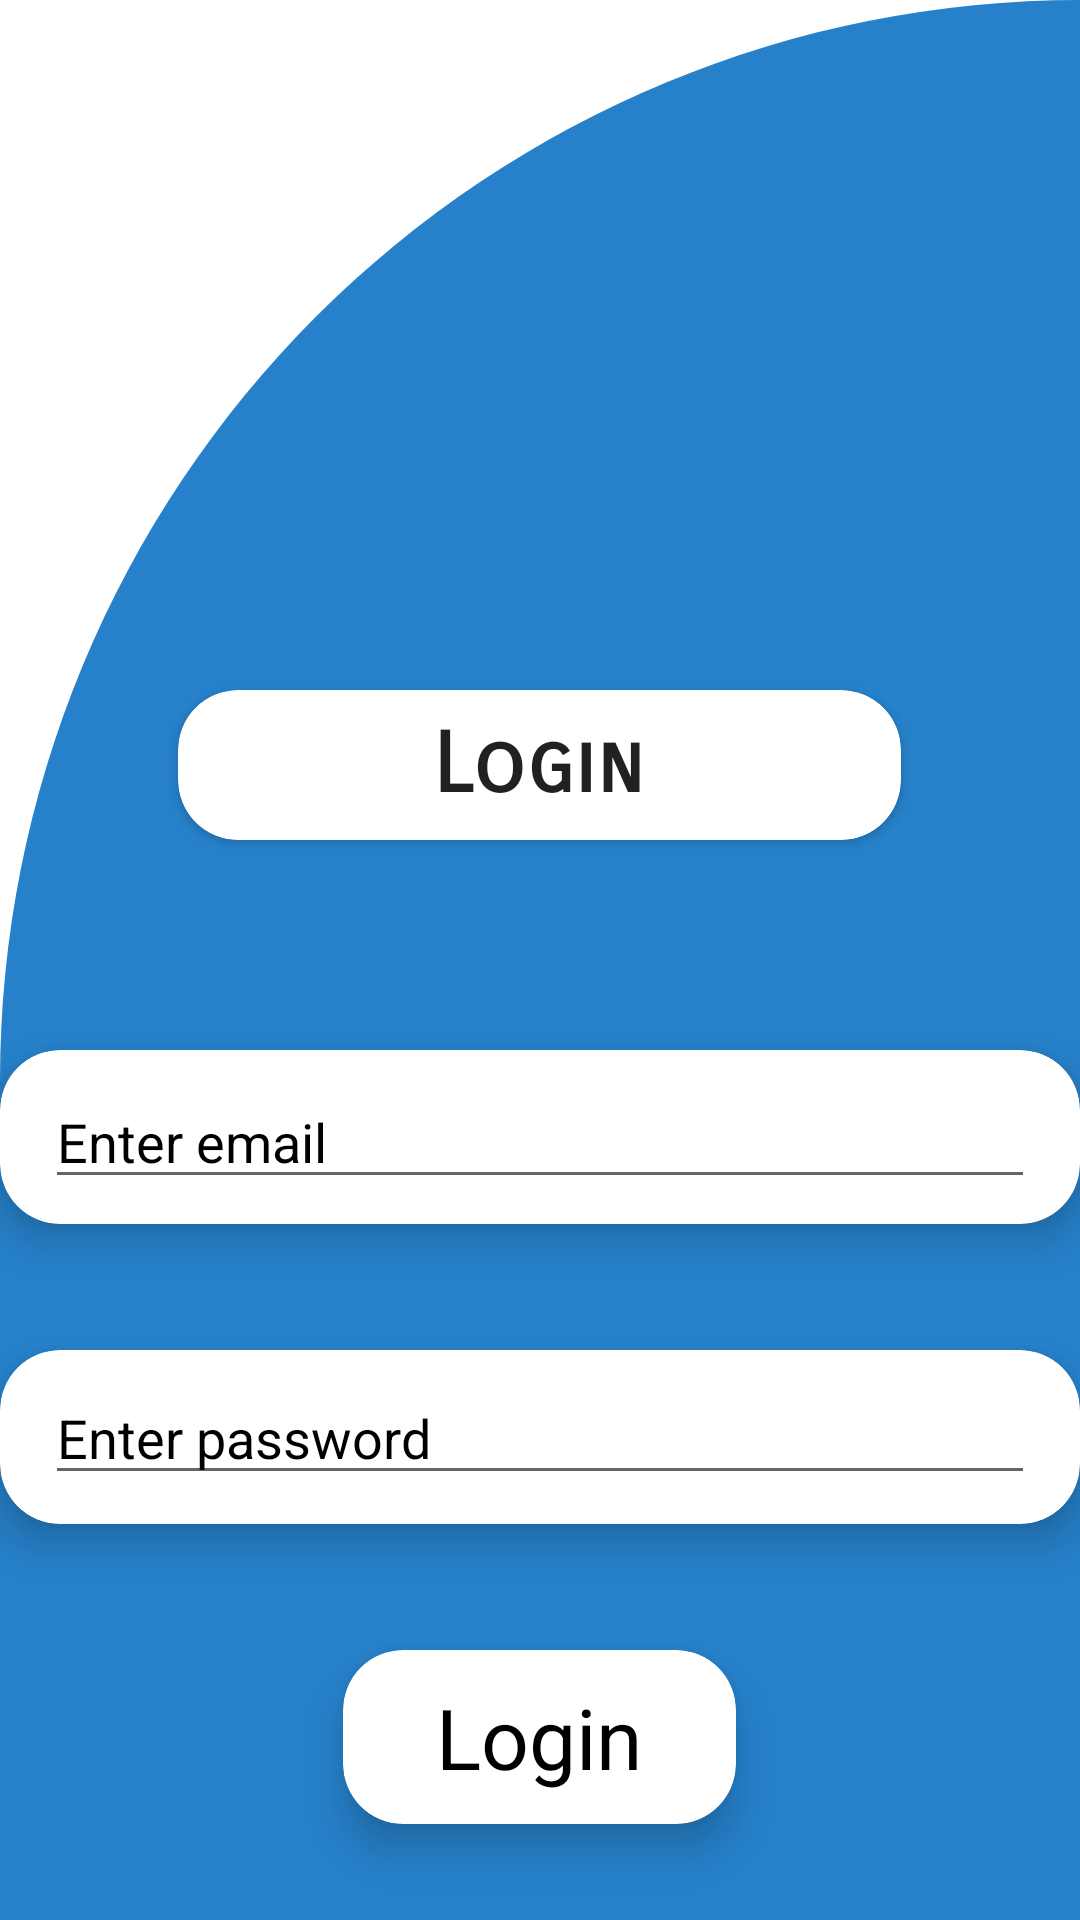

Write the Android layout XML for this screen, with the resource values it uses.
<!-- AndroidManifest.xml: application theme Theme.FirebaseAuth -->
<!-- res/layout/activity_trial.xml -->
<?xml version="1.0" encoding="utf-8"?>

<RelativeLayout xmlns:android="http://schemas.android.com/apk/res/android"
    xmlns:app="http://schemas.android.com/apk/res-auto"
    xmlns:tools="http://schemas.android.com/tools"
    android:layout_width="match_parent"
    android:layout_height="match_parent"
    android:background="@drawable/cut_card_background"
    tools:context=".trial">


    <ImageView
        android:id="@+id/imageView"
        android:layout_width="134dp"
        android:layout_centerHorizontal="true"
        android:layout_height="126dp"
        android:layout_gravity="center"
        android:layout_marginTop="50dp"
        app:srcCompat="@drawable/logo" />




    <androidx.cardview.widget.CardView

        android:layout_width="241dp"
        android:layout_height="50dp"
        android:layout_centerHorizontal="true"
        android:layout_marginTop="230dp"
        android:layout_marginBottom="20dp"
        android:elevation="8dp"
        app:cardBackgroundColor="@color/white"
        app:cardCornerRadius="20dp">

        <TextView
            android:id="@+id/textView"
            android:layout_width="wrap_content"
            android:layout_height="wrap_content"

            android:layout_gravity="center"

            android:fontFamily="sans-serif-smallcaps"
            android:text="Login"

            android:textAppearance="?android:attr/textAppearanceLarge"
            android:textSize="28sp"
            android:textStyle="bold" />
    </androidx.cardview.widget.CardView>

    <androidx.cardview.widget.CardView
        android:layout_width="361dp"
        android:layout_height="58dp"
        android:layout_marginTop="350dp"
        android:layout_marginBottom="20dp"
        android:layout_centerHorizontal="true"
        app:cardCornerRadius="20dp"
        app:cardElevation="8dp" >

        <EditText
            android:id="@+id/editTextEmail"
            android:layout_width="330dp"
            android:layout_height="wrap_content"
            android:layout_gravity="center"
      android:textColorHint="@color/black"
            android:hint="Enter email"
            android:inputType="textEmailAddress"
            android:textSize="18sp"
            />
    </androidx.cardview.widget.CardView>"

    <androidx.cardview.widget.CardView
        android:layout_width="361dp"
        android:layout_height="58dp"
        android:layout_marginTop="450dp"
        android:layout_centerHorizontal="true"
        android:layout_marginBottom="20dp"
        app:cardCornerRadius="20dp"
        app:cardElevation="8dp" >

        <EditText
            android:id="@+id/editTextPassword"
            android:layout_width="330dp"
            android:layout_height="39dp"
            android:layout_gravity="center"
            android:textColorHint="@color/black"

            android:textSize="18sp"


            android:hint="Enter password"
            android:inputType="textPassword" />
    </androidx.cardview.widget.CardView>

    <androidx.cardview.widget.CardView
        android:layout_width="131dp"
        android:layout_height="58dp"
        android:layout_marginLeft="30dp"
        android:layout_marginTop="550dp"
        android:layout_marginBottom="20dp"
        android:layout_centerHorizontal="true"
        app:cardCornerRadius="20dp"
        app:cardElevation="8dp"


        >

        <TextView
            android:id="@+id/textView3"
            android:layout_width="wrap_content"
            android:layout_height="wrap_content"
            android:layout_centerHorizontal="true"
            android:layout_gravity="center"
            android:text="Login"
            android:textColor="@color/black"
            android:textSize="28dp"



            />
    </androidx.cardview.widget.CardView>


</RelativeLayout>
<!-- resources referenced by this layout -->
<resources>
  <color name="black">#FF000000</color>
  <color name="white">#FFFFFFFF</color>
  <!-- drawable cut_card_background (drawable) -->
  <?xml version="1.0" encoding="utf-8"?>
  
  <shape xmlns:android="http://schemas.android.com/apk/res/android"
      android:shape="rectangle">
  
      <solid android:color="@color/colourBlue1"></solid>
  
          <corners
              android:topLeftRadius="400dp"
              android:topRightRadius="0dp">
  
          </corners>
  
  
  </shape>
  <style name="Theme.FirebaseAuth" parent="Theme.MaterialComponents.DayNight.DarkActionBar">
          
          
          
  
          <item name="colorOnPrimary">@color/white</item>
          
          <item name="colorSecondary">@color/teal_200</item>
          <item name="colorSecondaryVariant">@color/teal_700</item>
          <item name="colorOnSecondary">@color/purple_500</item>
          
          
          <item name="colorPrimaryVariant">@color/status_bar_light</item>
  
      </style>
  <color name="colourBlue1">#FF2681CA</color>
  <color name="teal_200">#FF03DAC5</color>
  <color name="teal_700">#FF018786</color>
  <color name="purple_500">#FF0ba4df</color>
  <color name="status_bar_light">#FFffff</color>
</resources>
